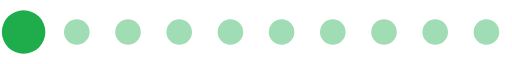
t = 0.00 s
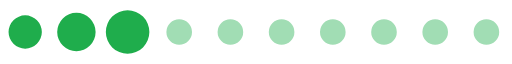
t = 0.20 s
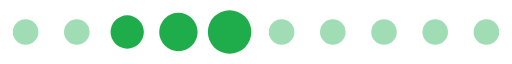
t = 0.39 s
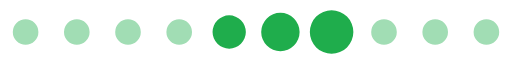
t = 0.59 s
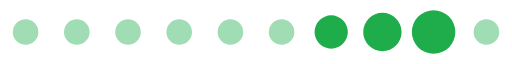
t = 0.78 s
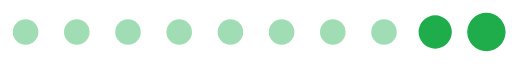
t = 0.98 s

The animated SVG that drew these frames (rendered in a browser with its animation timeline set to each time). Animation: 1 SMIL element (animateTransform=1); one cycle of 1.17 s, repeats indefinitely.

<?xml version="1.0" encoding="UTF-8" standalone="no"?><svg xmlns:svg="http://www.w3.org/2000/svg" xmlns="http://www.w3.org/2000/svg" xmlns:xlink="http://www.w3.org/1999/xlink" version="1.0" width="160px" height="20px" viewBox="0 0 128 16" xml:space="preserve"><rect x="0" y="0" width="100%" height="100%" fill="#FFFFFF" /><path fill="#a1ddb4" d="M6.4,4.8A3.2,3.2,0,1,1,3.2,8,3.2,3.2,0,0,1,6.4,4.8Zm12.8,0A3.2,3.2,0,1,1,16,8,3.2,3.2,0,0,1,19.2,4.8ZM32,4.8A3.2,3.2,0,1,1,28.8,8,3.2,3.2,0,0,1,32,4.8Zm12.8,0A3.2,3.2,0,1,1,41.6,8,3.2,3.2,0,0,1,44.8,4.8Zm12.8,0A3.2,3.2,0,1,1,54.4,8,3.2,3.2,0,0,1,57.6,4.8Zm12.8,0A3.2,3.2,0,1,1,67.2,8,3.2,3.2,0,0,1,70.4,4.8Zm12.8,0A3.2,3.2,0,1,1,80,8,3.2,3.2,0,0,1,83.2,4.8ZM96,4.8A3.2,3.2,0,1,1,92.8,8,3.2,3.2,0,0,1,96,4.8Zm12.8,0A3.2,3.2,0,1,1,105.6,8,3.2,3.2,0,0,1,108.8,4.8Zm12.8,0A3.2,3.2,0,1,1,118.4,8,3.2,3.2,0,0,1,121.6,4.8Z"/><g><path fill="#1fad4c" d="M-42.7,3.84A4.16,4.16,0,0,1-38.54,8a4.16,4.16,0,0,1-4.16,4.16A4.16,4.16,0,0,1-46.86,8,4.16,4.16,0,0,1-42.7,3.84Zm12.8-.64A4.8,4.8,0,0,1-25.1,8a4.8,4.8,0,0,1-4.8,4.8A4.8,4.8,0,0,1-34.7,8,4.8,4.8,0,0,1-29.9,3.2Zm12.8-.64A5.44,5.44,0,0,1-11.66,8a5.44,5.44,0,0,1-5.44,5.44A5.44,5.44,0,0,1-22.54,8,5.44,5.44,0,0,1-17.1,2.56Z"/><animateTransform attributeName="transform" type="translate" values="23 0;36 0;49 0;62 0;74.5 0;87.5 0;100 0;113 0;125.5 0;138.5 0;151.5 0;164.5 0;178 0" calcMode="discrete" dur="1170ms" repeatCount="indefinite"/></g></svg>
